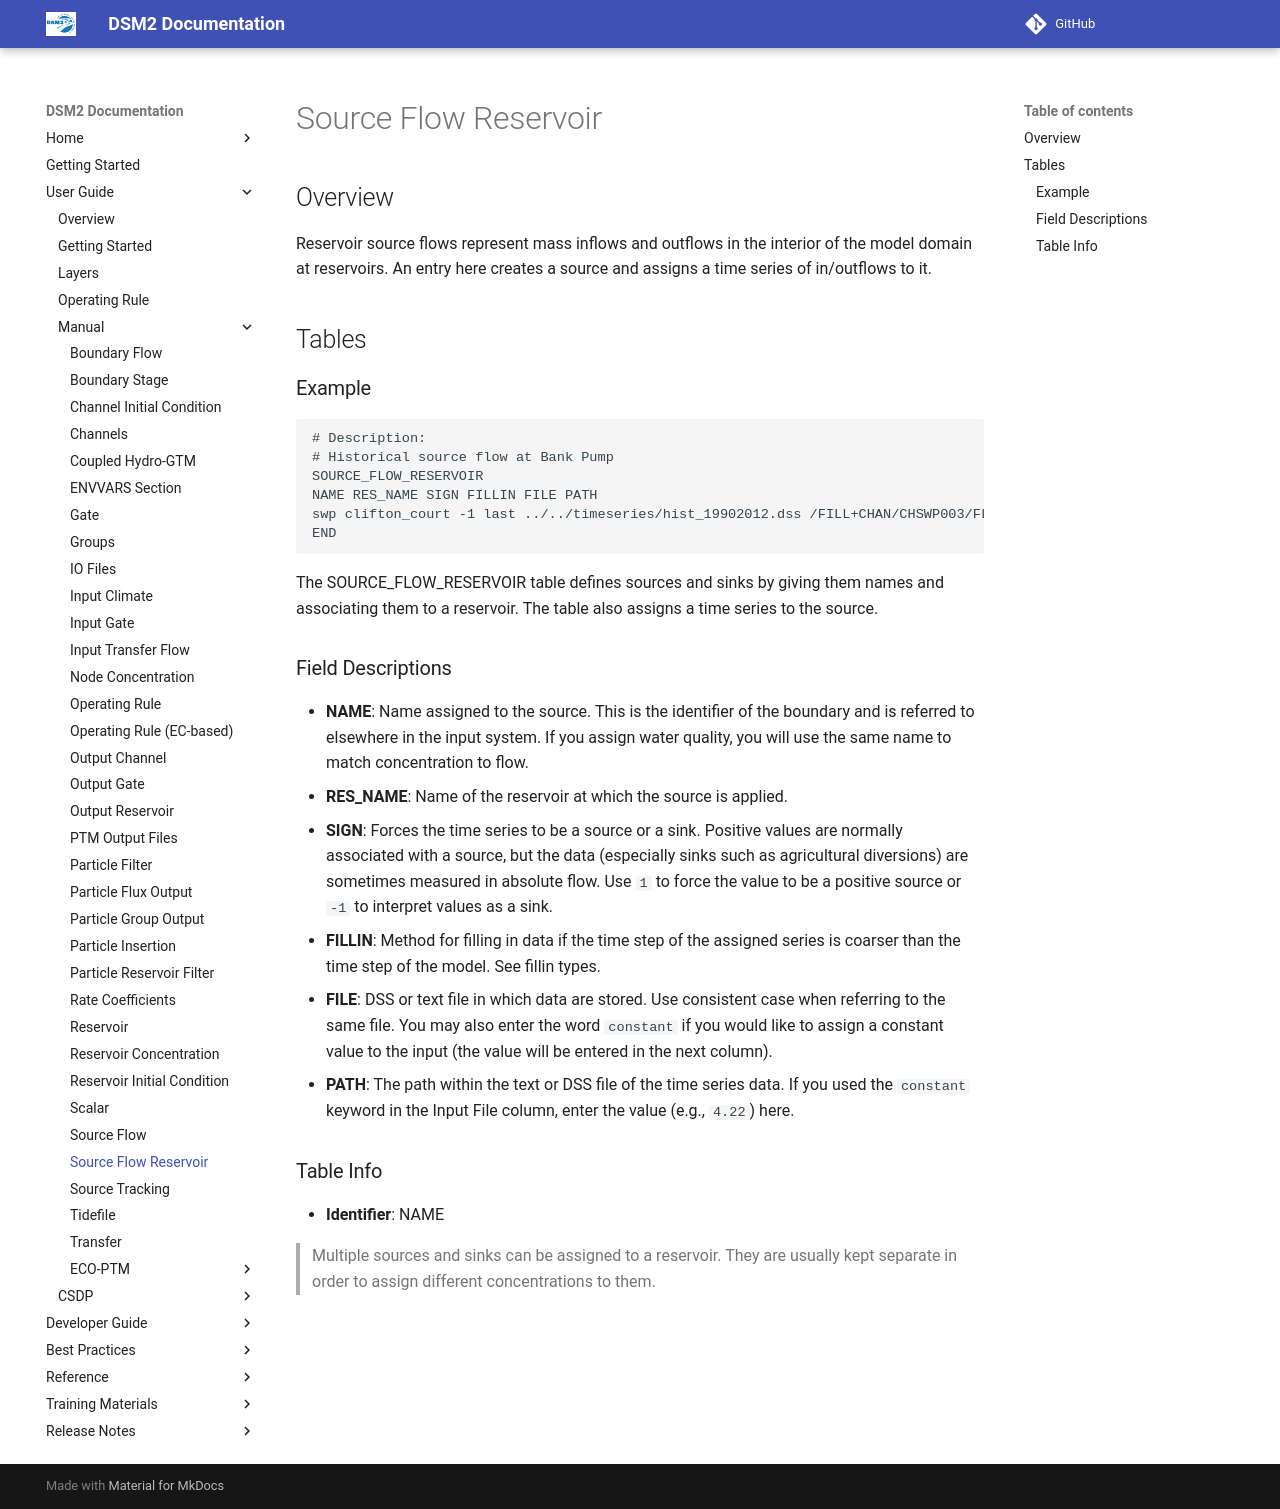

repository: CADWRDeltaModeling/dsm2 · page: manual/reference/Source_Flow_Reservoir/index.html · generator: mkdocs

# Source Flow Reservoir

## Overview

Reservoir source flows represent mass inflows and outflows in the interior of the model domain at reservoirs. An entry here creates a source and assigns a time series of in/outflows to it.

## Tables

### Example

```text
# Description:
# Historical source flow at Bank Pump
SOURCE_FLOW_RESERVOIR
NAME RES_NAME SIGN FILLIN FILE PATH
swp clifton_court -1 last ../../timeseries/hist_19902012.dss /FILL+CHAN/CHSWP003/FLOW-EXPORT//1DAY/DWR-DMS-201203/
END
```

The SOURCE_FLOW_RESERVOIR table defines sources and sinks by giving them names and associating them to a reservoir. The table also assigns a time series to the source.

### Field Descriptions

- **NAME**: Name assigned to the source. This is the identifier of the boundary and is referred to elsewhere in the input system. If you assign water quality, you will use the same name to match concentration to flow.
- **RES_NAME**: Name of the reservoir at which the source is applied.
- **SIGN**: Forces the time series to be a source or a sink. Positive values are normally associated with a source, but the data (especially sinks such as agricultural diversions) are sometimes measured in absolute flow. Use `1` to force the value to be a positive source or `-1` to interpret values as a sink.
- **FILLIN**: Method for filling in data if the time step of the assigned series is coarser than the time step of the model. See fillin types.
- **FILE**: DSS or text file in which data are stored. Use consistent case when referring to the same file. You may also enter the word `constant` if you would like to assign a constant value to the input (the value will be entered in the next column).
- **PATH**: The path within the text or DSS file of the time series data. If you used the `constant` keyword in the Input File column, enter the value (e.g., `4.22`) here.

### Table Info

- **Identifier**: NAME

> Multiple sources and sinks can be assigned to a reservoir. They are usually kept separate in order to assign different concentrations to them.
